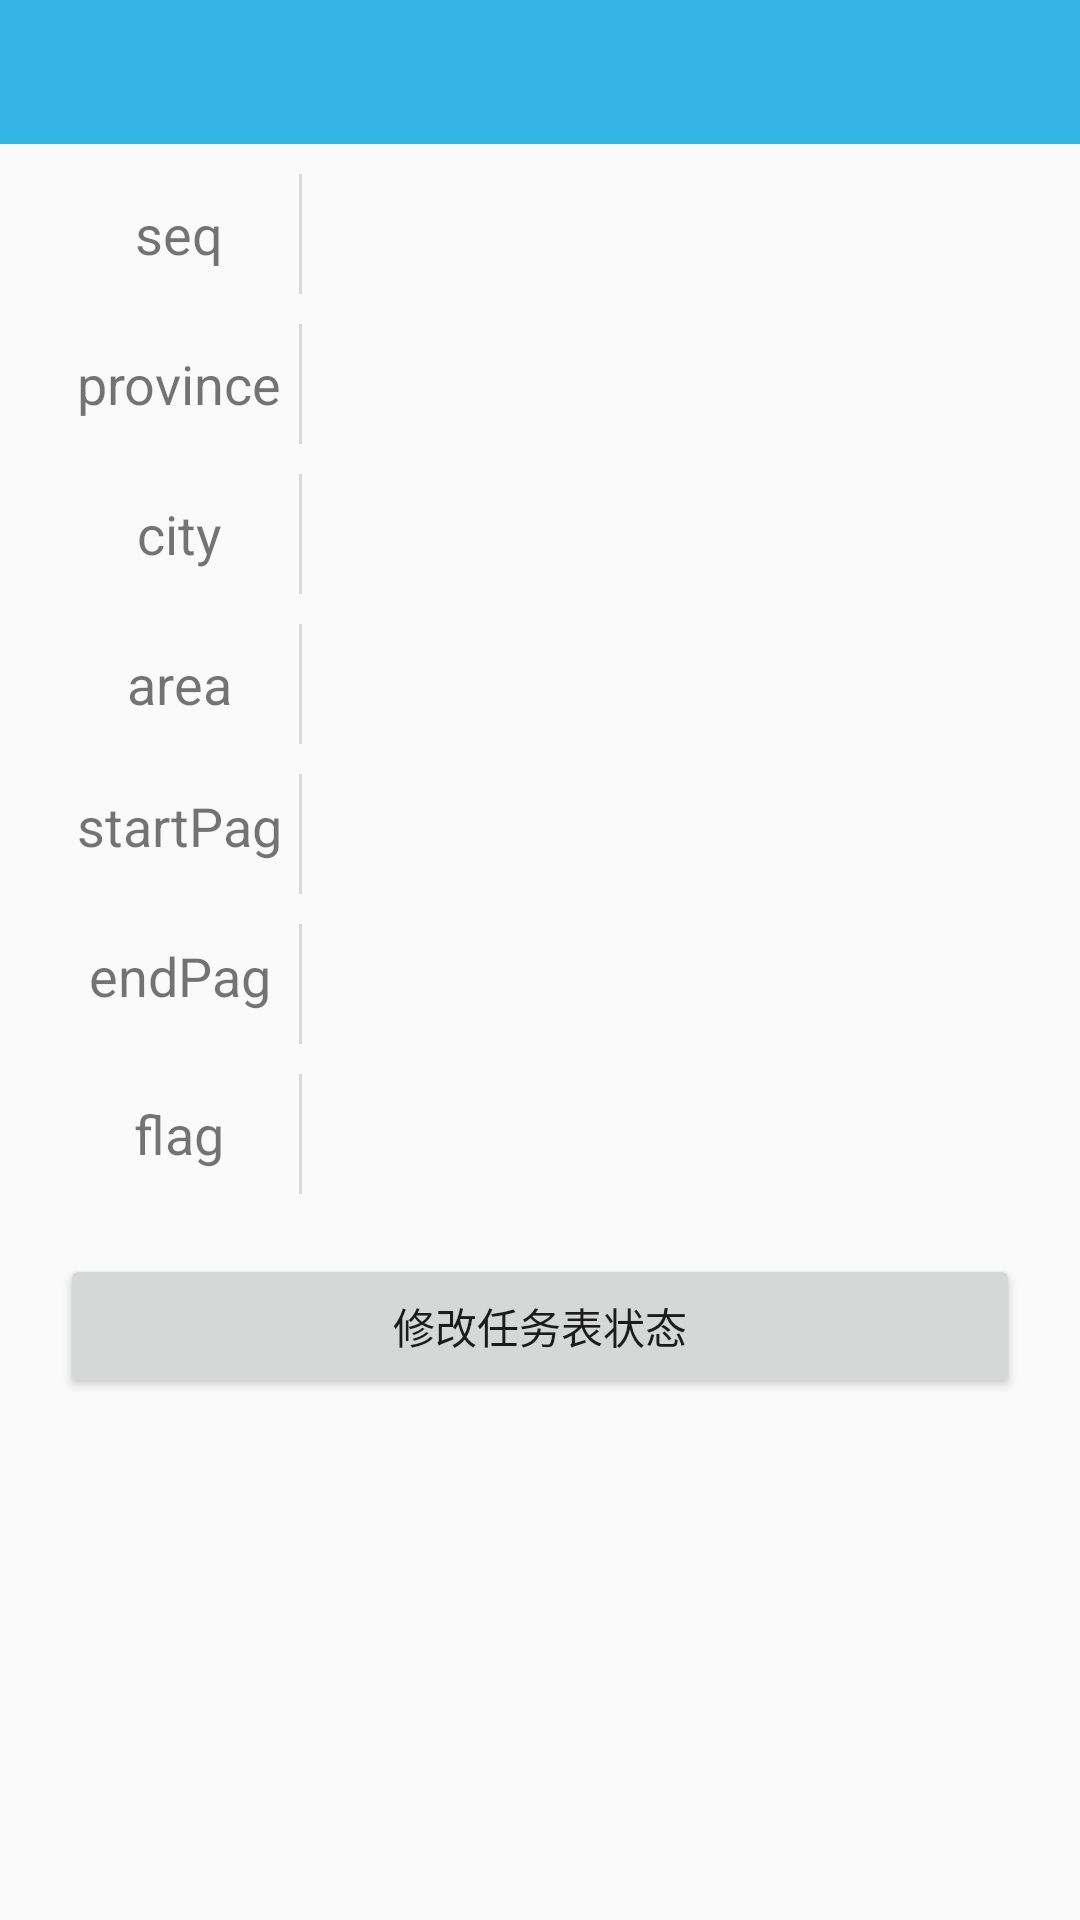

Layout XML and referenced resources for this Android screen:
<!-- AndroidManifest.xml: activity theme Theme.AppCompat.Light.NoActionBar -->
<!-- res/layout/activity_task_table.xml -->
<?xml version="1.0" encoding="utf-8"?>
<LinearLayout xmlns:android="http://schemas.android.com/apk/res/android"
    android:layout_width="match_parent"
    android:layout_height="match_parent"
    android:orientation="vertical">

    <include android:id="@+id/toolBar" layout="@layout/toolbar"></include>

    <ScrollView
        android:layout_width="match_parent"
        android:layout_height="match_parent">
        <LinearLayout
            android:layout_width="match_parent"
            android:layout_height="match_parent"
            android:orientation="vertical">

            <LinearLayout
                android:layout_marginTop="10dp"
                android:layout_marginLeft="20dp"
                android:layout_marginRight="20dp"
                android:background="@drawable/stoke_bg"
                android:gravity="center"
                android:layout_width="match_parent"
                android:layout_height="40dp">
                <TextView
                    android:textSize="18sp"
                    android:gravity="center"
                    android:text="seq"
                    android:id="@+id/tb_seq"
                    android:layout_weight="1"
                    android:layout_width="0dp"
                    android:layout_height="wrap_content"
                    android:padding="5dp"
                    />
                <View
                    android:background="@color/colorAccent"
                    android:layout_width="1dp"
                    android:layout_height="match_parent">

                </View>
                <TextView
                    android:paddingLeft="20dp"
                    android:id="@+id/ta_seq"
                    android:layout_weight="3"
                    android:layout_width="0dp"
                    android:layout_height="match_parent"
                    android:gravity="center"
                    />

            </LinearLayout>

            <LinearLayout
                android:layout_marginTop="10dp"
                android:layout_marginLeft="20dp"
                android:layout_marginRight="20dp"
                android:background="@drawable/stoke_bg"
                android:gravity="center"
                android:layout_width="match_parent"
                android:layout_height="40dp">
                <TextView
                    android:textSize="18sp"
                    android:gravity="center"
                    android:text="province"
                    android:id="@+id/tb_province"
                    android:layout_weight="1"
                    android:layout_width="0dp"
                    android:layout_height="wrap_content"
                    android:padding="5dp"
                    />
                <View
                    android:background="@color/colorAccent"
                    android:layout_width="1dp"
                    android:layout_height="match_parent">

                </View>
                <TextView
                    android:paddingLeft="20dp"
                    android:id="@+id/ta_province"
                    android:layout_weight="3"
                    android:layout_width="0dp"
                    android:layout_height="match_parent"
                    android:gravity="center"
                    />

            </LinearLayout>

            <LinearLayout
                android:layout_marginTop="10dp"
                android:layout_marginLeft="20dp"
                android:layout_marginRight="20dp"
                android:background="@drawable/stoke_bg"
                android:gravity="center"
                android:layout_width="match_parent"
                android:layout_height="40dp">
                <TextView
                    android:textSize="18sp"
                    android:gravity="center"
                    android:text="city"
                    android:id="@+id/tb_city"
                    android:layout_weight="1"
                    android:layout_width="0dp"
                    android:layout_height="wrap_content"
                    android:padding="5dp"
                    />
                <View
                    android:background="@color/colorAccent"
                    android:layout_width="1dp"
                    android:layout_height="match_parent">

                </View>
                <TextView
                    android:paddingLeft="20dp"
                    android:id="@+id/ta_city"
                    android:layout_weight="3"
                    android:layout_width="0dp"
                    android:layout_height="match_parent"
                    android:gravity="center"
                    />

            </LinearLayout>

            <LinearLayout
                android:layout_marginTop="10dp"
                android:layout_marginLeft="20dp"
                android:layout_marginRight="20dp"
                android:background="@drawable/stoke_bg"
                android:gravity="center"
                android:layout_width="match_parent"
                android:layout_height="40dp">
                <TextView
                    android:textSize="18sp"
                    android:gravity="center"
                    android:text="area"
                    android:id="@+id/tb_area"
                    android:layout_weight="1"
                    android:layout_width="0dp"
                    android:layout_height="wrap_content"
                    android:padding="5dp"
                    />
                <View
                    android:background="@color/colorAccent"
                    android:layout_width="1dp"
                    android:layout_height="match_parent">

                </View>
                <TextView
                    android:paddingLeft="20dp"
                    android:id="@+id/ta_area"
                    android:layout_weight="3"
                    android:layout_width="0dp"
                    android:layout_height="match_parent"
                    android:gravity="center"
                    />

            </LinearLayout>

            <LinearLayout
                android:layout_marginTop="10dp"
                android:layout_marginLeft="20dp"
                android:layout_marginRight="20dp"
                android:background="@drawable/stoke_bg"
                android:gravity="center"
                android:layout_width="match_parent"
                android:layout_height="40dp">
                <TextView
                    android:textSize="18sp"
                    android:gravity="center"
                    android:text="startPage"
                    android:id="@+id/tb_startPage"
                    android:layout_weight="1"
                    android:layout_width="0dp"
                    android:layout_height="wrap_content"
                    android:padding="5dp"

                    />
                <View
                    android:background="@color/colorAccent"
                    android:layout_width="1dp"
                    android:layout_height="match_parent">

                </View>
                <TextView
                    android:paddingLeft="20dp"
                    android:id="@+id/ta_startPage"
                    android:layout_weight="3"
                    android:layout_width="0dp"
                    android:layout_height="match_parent"
                    android:gravity="center"
                    />

            </LinearLayout>

            <LinearLayout
                android:layout_marginTop="10dp"
                android:layout_marginLeft="20dp"
                android:layout_marginRight="20dp"
                android:background="@drawable/stoke_bg"
                android:gravity="center"
                android:layout_width="match_parent"
                android:layout_height="40dp">
                <TextView
                    android:textSize="18sp"
                    android:gravity="center"
                    android:text="endPage"
                    android:id="@+id/tb_endPage"
                    android:layout_weight="1"
                    android:layout_width="0dp"
                    android:layout_height="wrap_content"
                    android:padding="5dp"
                    />
                <View
                    android:background="@color/colorAccent"
                    android:layout_width="1dp"
                    android:layout_height="match_parent">

                </View>
                <TextView
                    android:paddingLeft="20dp"
                    android:id="@+id/ta_endPage"
                    android:layout_weight="3"
                    android:layout_width="0dp"
                    android:layout_height="match_parent"
                    android:gravity="center"
                    />

            </LinearLayout>

            <LinearLayout
                android:layout_marginTop="10dp"
                android:layout_marginLeft="20dp"
                android:layout_marginRight="20dp"
                android:background="@drawable/stoke_bg"
                android:gravity="center"
                android:layout_width="match_parent"
                android:layout_height="40dp">
                <TextView
                    android:textSize="18sp"
                    android:gravity="center"
                    android:text="flag"
                    android:id="@+id/tb_flag"
                    android:layout_weight="1"
                    android:layout_width="0dp"
                    android:layout_height="wrap_content"
                    android:padding="5dp"
                    />
                <View
                    android:background="@color/colorAccent"
                    android:layout_width="1dp"
                    android:layout_height="match_parent">

                </View>
                <TextView
                    android:paddingLeft="20dp"
                    android:id="@+id/ta_flag"
                    android:layout_weight="3"
                    android:layout_width="0dp"
                    android:layout_height="match_parent"
                    android:gravity="center"
                    />

            </LinearLayout>

            <Button
                android:id="@+id/change_task"
                android:layout_width="match_parent"
                android:layout_height="wrap_content"
                android:padding="10dp"
                android:layout_margin="20dp"
                android:text="修改任务表状态"/>
        </LinearLayout>

    </ScrollView>



</LinearLayout>
<!-- res/layout/toolbar.xml (included above) -->
<?xml version="1.0" encoding="utf-8"?>
<android.support.v7.widget.Toolbar xmlns:android="http://schemas.android.com/apk/res/android"
    xmlns:app="http://schemas.android.com/apk/res-auto"
    android:id="@+id/toolBar"
    android:layout_width="match_parent"
    android:layout_height="wrap_content"
    android:background="#33b5e5"
    android:fitsSystemWindows="true"
    android:theme="@style/AppTheme"
    app:popupTheme="@style/ToolbarPopupTheme"
    app:titleTextColor="@android:color/white"
    android:layout_gravity="center_horizontal"
    />
<!-- resources referenced by this layout -->
<resources>
  <color name="colorAccent">#b3cccccc</color>
  <style name="AppTheme" parent="AppBaseTheme">
          
  
          
          <item name="android:textColorSecondary">#ffffff</item>
          
          <item name="android:textColorPrimary">@android:color/white</item>
  
  
      </style>
  <style name="ToolbarPopupTheme" parent="AppTheme">
          <item name="android:colorBackground">#33b5e5</item>  
          <item name="overlapAnchor">false</item>  
          <item name="android:dropDownVerticalOffset">4dp</item>
          <item name="android:layout_marginRight">4dp</item>
      </style>
  <style name="AppBaseTheme" parent="android:Theme">
          
      </style>
</resources>
